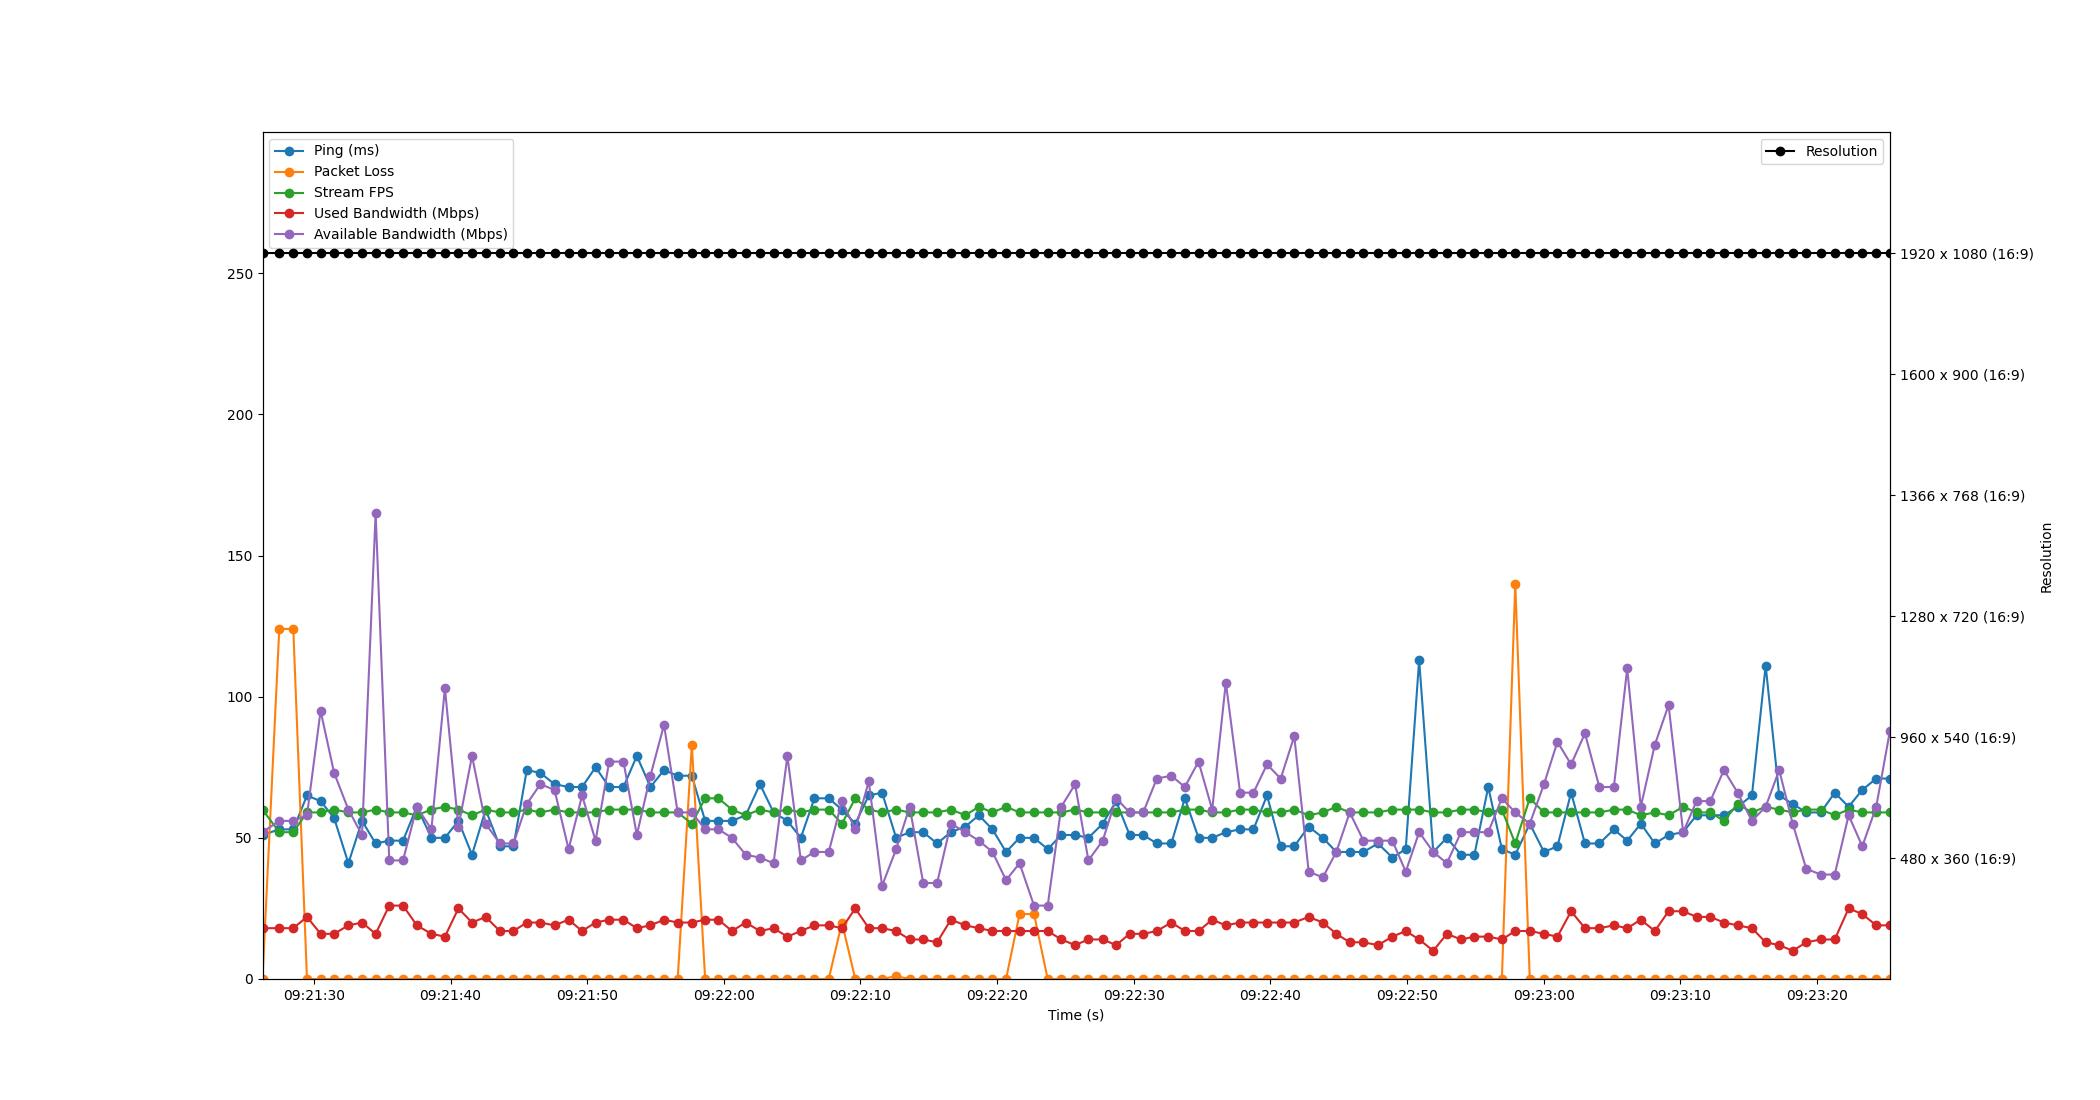

The table this chart was drawn from, first rows:
Time, Timestamp, Ping, Packet Loss, Stream FPS, Used Bandwidth, Resolution, Available Bandwidth
2.6226043701171875e-06, 2023-07-19 09:21:26.241820, 51, 0, 60, 18, 1920 x 1080 (16:9), 52
1.228, 2023-07-19 09:21:27.470190, 53, 124, 52, 18, 1920 x 1080 (16:9), 56
2.253, 2023-07-19 09:21:28.494644, 53, 124, 52, 18, 1920 x 1080 (16:9), 56
3.255, 2023-07-19 09:21:29.497152, 65, 0, 59, 22, 1920 x 1080 (16:9), 58
4.251, 2023-07-19 09:21:30.493213, 63, 0, 59, 16, 1920 x 1080 (16:9), 95
5.241, 2023-07-19 09:21:31.482939, 57, 0, 60, 16, 1920 x 1080 (16:9), 73
6.285, 2023-07-19 09:21:32.527174, 41, 0, 59, 19, 1920 x 1080 (16:9), 60
7.284, 2023-07-19 09:21:33.526048, 56, 0, 59, 20, 1920 x 1080 (16:9), 51
8.279, 2023-07-19 09:21:34.521162, 48, 0, 60, 16, 1920 x 1080 (16:9), 165
9.276, 2023-07-19 09:21:35.518123, 49, 0, 59, 26, 1920 x 1080 (16:9), 42
10.28, 2023-07-19 09:21:36.524904, 49, 0, 59, 26, 1920 x 1080 (16:9), 42
11.29, 2023-07-19 09:21:37.536752, 61, 0, 58, 19, 1920 x 1080 (16:9), 61
12.36, 2023-07-19 09:21:38.601621, 50, 0, 60, 16, 1920 x 1080 (16:9), 53
13.35, 2023-07-19 09:21:39.590198, 50, 0, 61, 15, 1920 x 1080 (16:9), 103
14.34, 2023-07-19 09:21:40.577157, 56, 0, 60, 25, 1920 x 1080 (16:9), 54
15.33, 2023-07-19 09:21:41.574933, 44, 0, 58, 20, 1920 x 1080 (16:9), 79
16.33, 2023-07-19 09:21:42.573129, 60, 0, 60, 22, 1920 x 1080 (16:9), 55
17.37, 2023-07-19 09:21:43.607328, 47, 0, 59, 17, 1920 x 1080 (16:9), 48
18.37, 2023-07-19 09:21:44.609194, 47, 0, 59, 17, 1920 x 1080 (16:9), 48
19.34, 2023-07-19 09:21:45.582409, 74, 0, 60, 20, 1920 x 1080 (16:9), 62
20.33, 2023-07-19 09:21:46.576059, 73, 0, 59, 20, 1920 x 1080 (16:9), 69
21.37, 2023-07-19 09:21:47.610854, 69, 0, 60, 19, 1920 x 1080 (16:9), 67
22.4, 2023-07-19 09:21:48.641332, 68, 0, 59, 21, 1920 x 1080 (16:9), 46
23.39, 2023-07-19 09:21:49.629185, 68, 0, 59, 17, 1920 x 1080 (16:9), 65
24.37, 2023-07-19 09:21:50.616148, 75, 0, 59, 20, 1920 x 1080 (16:9), 49
25.37, 2023-07-19 09:21:51.612128, 68, 0, 60, 21, 1920 x 1080 (16:9), 77
26.42, 2023-07-19 09:21:52.658737, 68, 0, 60, 21, 1920 x 1080 (16:9), 77
27.39, 2023-07-19 09:21:53.636766, 79, 0, 60, 18, 1920 x 1080 (16:9), 51
28.39, 2023-07-19 09:21:54.630845, 68, 0, 59, 19, 1920 x 1080 (16:9), 72
29.38, 2023-07-19 09:21:55.624333, 74, 0, 59, 21, 1920 x 1080 (16:9), 90
30.39, 2023-07-19 09:21:56.626834, 72, 0, 59, 20, 1920 x 1080 (16:9), 59
31.42, 2023-07-19 09:21:57.660246, 72, 83, 55, 20, 1920 x 1080 (16:9), 59
32.39, 2023-07-19 09:21:58.636025, 56, 0, 64, 21, 1920 x 1080 (16:9), 53
33.37, 2023-07-19 09:21:59.609147, 56, 0, 64, 21, 1920 x 1080 (16:9), 53
34.35, 2023-07-19 09:22:00.595945, 56, 0, 60, 17, 1920 x 1080 (16:9), 50
35.36, 2023-07-19 09:22:01.606620, 58, 0, 58, 20, 1920 x 1080 (16:9), 44
36.4, 2023-07-19 09:22:02.645220, 69, 0, 60, 17, 1920 x 1080 (16:9), 43
37.4, 2023-07-19 09:22:03.640881, 59, 0, 59, 18, 1920 x 1080 (16:9), 41
38.41, 2023-07-19 09:22:04.653121, 56, 0, 60, 15, 1920 x 1080 (16:9), 79
39.4, 2023-07-19 09:22:05.638143, 50, 0, 59, 17, 1920 x 1080 (16:9), 42
40.39, 2023-07-19 09:22:06.629140, 64, 0, 60, 19, 1920 x 1080 (16:9), 45
41.44, 2023-07-19 09:22:07.679857, 64, 0, 60, 19, 1920 x 1080 (16:9), 45
42.4, 2023-07-19 09:22:08.644953, 60, 20, 55, 18, 1920 x 1080 (16:9), 63
43.38, 2023-07-19 09:22:09.622623, 55, 0, 64, 25, 1920 x 1080 (16:9), 53
44.37, 2023-07-19 09:22:10.611574, 65, 0, 60, 18, 1920 x 1080 (16:9), 70
45.34, 2023-07-19 09:22:11.582651, 66, 0, 59, 18, 1920 x 1080 (16:9), 33
46.37, 2023-07-19 09:22:12.612475, 50, 1, 60, 17, 1920 x 1080 (16:9), 46
47.36, 2023-07-19 09:22:13.602905, 52, 0, 59, 14, 1920 x 1080 (16:9), 61
48.35, 2023-07-19 09:22:14.594422, 52, 0, 59, 14, 1920 x 1080 (16:9), 34
49.37, 2023-07-19 09:22:15.608856, 48, 0, 59, 13, 1920 x 1080 (16:9), 34
50.38, 2023-07-19 09:22:16.618003, 52, 0, 60, 21, 1920 x 1080 (16:9), 55
51.44, 2023-07-19 09:22:17.678725, 54, 0, 58, 19, 1920 x 1080 (16:9), 52
52.42, 2023-07-19 09:22:18.665166, 58, 0, 61, 18, 1920 x 1080 (16:9), 49
53.42, 2023-07-19 09:22:19.661039, 53, 0, 59, 17, 1920 x 1080 (16:9), 45
54.41, 2023-07-19 09:22:20.655602, 45, 0, 61, 17, 1920 x 1080 (16:9), 35
55.4, 2023-07-19 09:22:21.643628, 50, 23, 59, 17, 1920 x 1080 (16:9), 41
56.46, 2023-07-19 09:22:22.703040, 50, 23, 59, 17, 1920 x 1080 (16:9), 26
57.46, 2023-07-19 09:22:23.704310, 46, 0, 59, 17, 1920 x 1080 (16:9), 26
58.46, 2023-07-19 09:22:24.699362, 51, 0, 59, 14, 1920 x 1080 (16:9), 61
59.46, 2023-07-19 09:22:25.706521, 51, 0, 60, 12, 1920 x 1080 (16:9), 69
... 59 more rows
